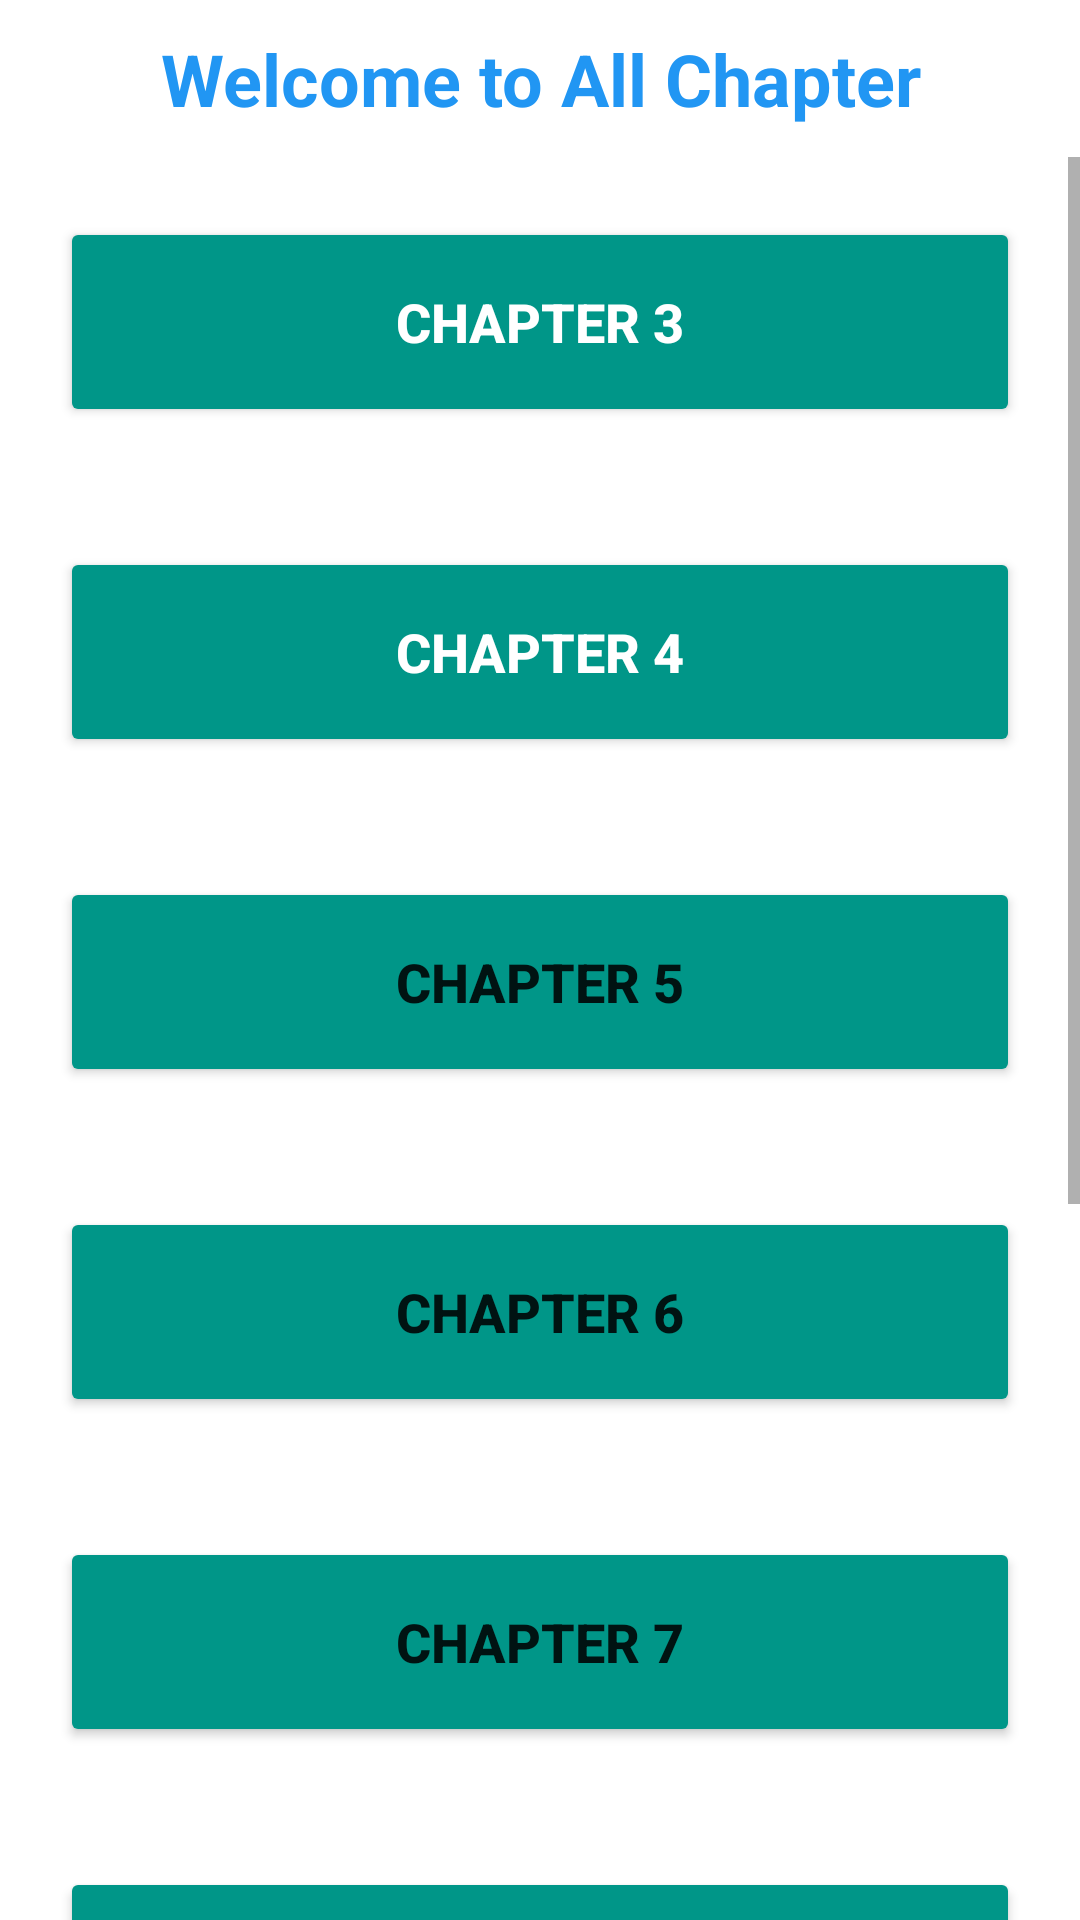

Write the Android layout XML for this screen, with the resource values it uses.
<!-- AndroidManifest.xml: application theme Theme.ElearningMobileApp -->
<!-- res/layout/activity_chapter.xml -->
<?xml version="1.0" encoding="utf-8"?>
<LinearLayout xmlns:android="http://schemas.android.com/apk/res/android"
    xmlns:app="http://schemas.android.com/apk/res-auto"
    xmlns:tools="http://schemas.android.com/tools"
    android:layout_width="match_parent"
    android:layout_height="match_parent"
    android:orientation="vertical"
    tools:context=".Chapter">

    <TextView
        android:id="@+id/textView16"
        android:layout_width="match_parent"
        android:layout_height="wrap_content"
        android:layout_marginTop="10dp"
        android:text="Welcome to All Chapter"
        android:textAlignment="center"
        android:textColor="#2196F3"
        android:textSize="24sp"
        android:textStyle="bold" />

    <ScrollView
        android:layout_width="match_parent"
        android:layout_height="match_parent"
        android:layout_marginTop="10dp">

        <LinearLayout
            android:layout_width="match_parent"
            android:layout_height="wrap_content"
            android:orientation="vertical">

            <Button
                android:id="@+id/btnCT3"
                android:layout_width="match_parent"
                android:layout_height="70dp"
                android:layout_margin="20dp"
                android:backgroundTint="#009688"
                android:text="Chapter 3"
                android:textColor="#FFFFFF"
                android:textSize="18sp"
                android:textStyle="bold" />

            <Button
                android:id="@+id/btnCT4"
                android:layout_width="match_parent"
                android:layout_height="70dp"
                android:layout_margin="20dp"
                android:backgroundTint="#009688"
                android:text="Chapter 4"
                android:textColor="#FFFFFF"
                android:textSize="18sp"
                android:textStyle="bold" />

            <Button
                android:id="@+id/btnCT5"
                android:layout_width="match_parent"
                android:layout_height="70dp"
                android:layout_margin="20dp"
                android:backgroundTint="#009688"
                android:text="Chapter 5"
                android:textSize="18sp"
                android:textStyle="bold" />

            <Button
                android:id="@+id/btnCT6"
                android:layout_width="match_parent"
                android:layout_height="70dp"
                android:layout_margin="20dp"
                android:backgroundTint="#009688"
                android:text="Chapter 6"
                android:textSize="18sp"
                android:textStyle="bold" />

            <Button
                android:id="@+id/btnCT7"
                android:layout_width="match_parent"
                android:layout_height="70dp"
                android:layout_margin="20dp"
                android:backgroundTint="#009688"
                android:text="Chapter 7"
                android:textSize="18sp"
                android:textStyle="bold" />

            <Button
                android:id="@+id/btnCT8"
                android:layout_width="match_parent"
                android:layout_height="70dp"
                android:layout_margin="20dp"
                android:backgroundTint="#009688"
                android:text="Chapter 8"
                android:textSize="18sp"
                android:textStyle="bold" />

            <Button
                android:id="@+id/btnCT9"
                android:layout_width="match_parent"
                android:layout_height="70dp"
                android:layout_margin="20dp"
                android:backgroundTint="#009688"
                android:text="Chapter 9"
                android:textColor="#F6F4F4"
                android:textSize="18sp"
                android:textStyle="bold" />

            <Button
                android:id="@+id/btnCT10"
                android:layout_width="match_parent"
                android:layout_height="70dp"
                android:layout_margin="20dp"
                android:backgroundTint="#009688"
                android:text="Chapter 10"
                android:textSize="18sp"
                android:textStyle="bold" />

            <Button
                android:id="@+id/btnCT11"
                android:layout_width="match_parent"
                android:layout_height="70dp"
                android:layout_margin="20dp"
                android:backgroundTint="#009688"
                android:text="Chapter 11"
                android:textSize="18sp"
                android:textStyle="bold" />
        </LinearLayout>
    </ScrollView>
</LinearLayout>
<!-- resources referenced by this layout -->
<resources>
  <style name="Theme.ElearningMobileApp" parent="Theme.MaterialComponents.DayNight.DarkActionBar">
          
          <item name="colorPrimary">@color/purple_500</item>
          <item name="colorPrimaryVariant">@color/purple_700</item>
          <item name="colorOnPrimary">@color/white</item>
          
          <item name="colorSecondary">@color/teal_200</item>
          <item name="colorSecondaryVariant">@color/teal_700</item>
          <item name="colorOnSecondary">@color/black</item>
          
          <item name="android:statusBarColor" tools:targetApi="l">?attr/colorPrimaryVariant</item>
          
      </style>
  <!-- not gathered from this repository: default colours our renderer supplied (Android Studio template values) -->
  <color name="purple_500">#FF6200EE</color>
  <color name="purple_700">#FF3700B3</color>
  <color name="teal_200">#FF03DAC5</color>
  <color name="teal_700">#FF018786</color>
  <color name="black">#FF000000</color>
  <color name="white">#FFFFFFFF</color>
</resources>
